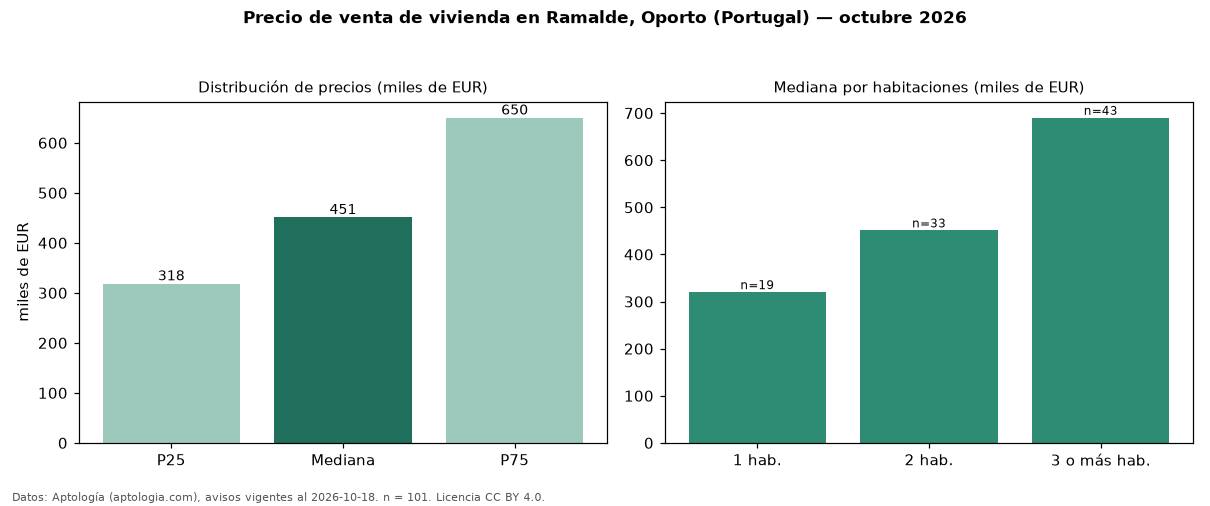

The table this chart was drawn from, first rows:
seccion, metrica, valor, moneda, n
precio, p25, 318500, EUR, 101
precio, mediana, 451000, EUR, 101
precio, p75, 650000, EUR, 101
precio, minimo, 205000, EUR, 101
precio, maximo, 2450000, EUR, 101
m2, mediana_precio_m2, 4457, EUR, 97
m2, area_mediana_m2, 101.0, m2, 97
banos, mediana_banos, 2.0, , 
parqueadero, pct_con_parqueadero, 77.2, %, 101
habitaciones, 1, 320000, EUR, 19
habitaciones, 2, 451000, EUR, 33
habitaciones, 3+, 690000, EUR, 43
fuente, fecha_datos, 2026-10-18, , 
fuente, atribucion, https://www.aptologia.com/pt/venda/porto…, , 
fuente, licencia, CC BY 4.0, , 
